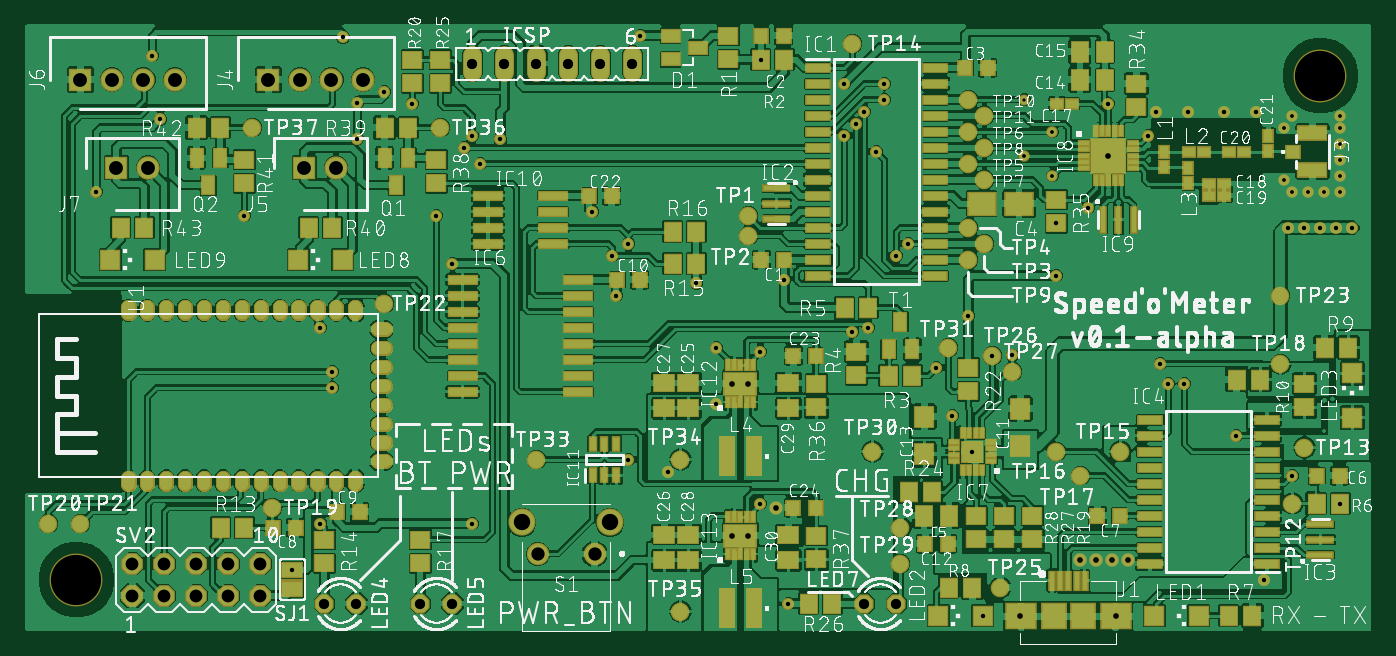
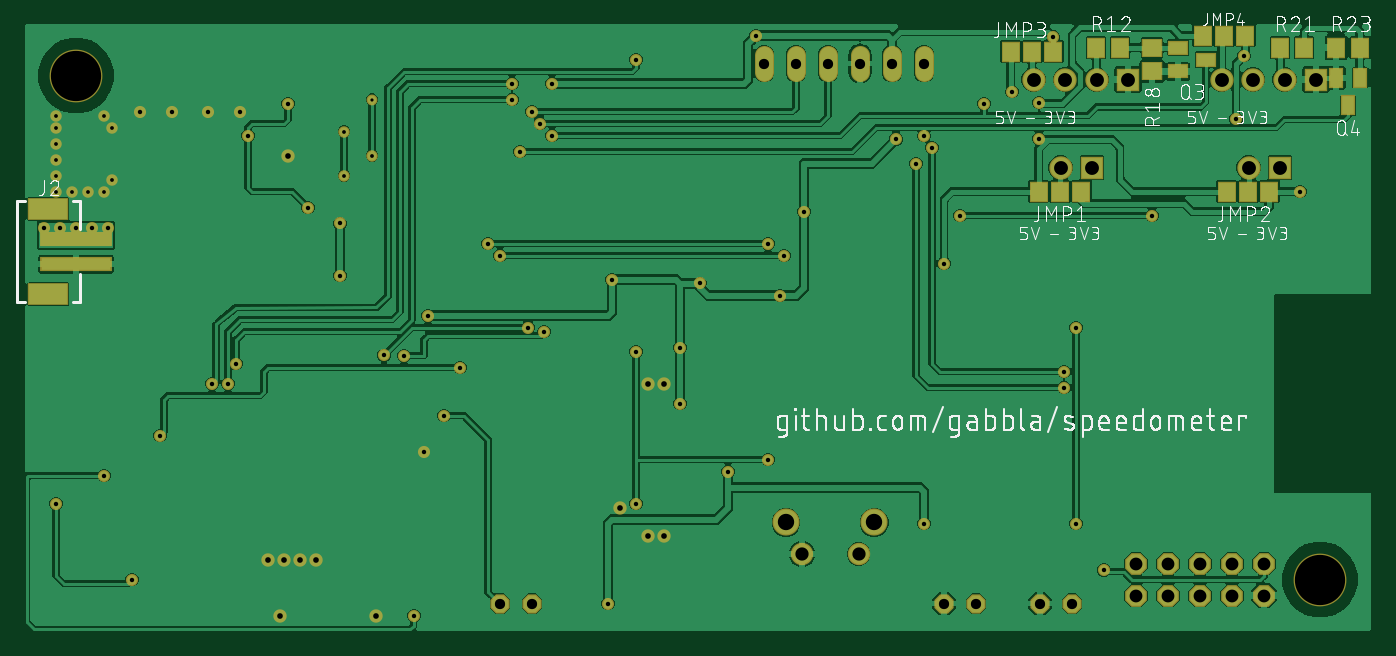
Circuit board: 8 layer files. Board 106.9 x 48.1 mm.
- bottom_copper: copper_bottom.gbr (265905 bytes)
- top_copper: copper_top.gbr (966590 bytes)
- drill: drills.xln (2089 bytes)
- bottom_silk: silkscreen_bottom.gbr (133087 bytes)
- top_silk: silkscreen_top.gbr (752991 bytes)
- bottom_mask: soldermask_bottom.gbr (4074 bytes)
- top_mask: soldermask_top.gbr (14557 bytes)
- paste: solderpaste_top.gbr (10603 bytes)

=== bottom_copper: copper_bottom.gbr (265905 bytes, source omitted) ===
=== top_copper: copper_top.gbr (966590 bytes, source omitted) ===
=== drill: drills.xln ===
M48
;GenerationSoftware,Autodesk,EAGLE,9.1.0*%
;CreationDate,2018-08-19T20:52:33Z*%
FMAT,2
ICI,OFF
METRIC,TZ,000.000
T10C0.250
T9C0.300
T8C0.350
T7C0.450
T6C0.813
T5C1.016
T4C1.050
T3C1.100
T2C1.300
T1C3.988
%
G90
M71
T1
X5080Y5080
X103822Y45085
T2
X47450Y9608
X40450Y9608
T3
X20320Y44767
X12897Y44767
X10398Y44767
X23177Y37783
X7897Y44767
X5398Y44767
X10755Y37783
X8255Y37783
X27820Y44767
X22820Y44767
X25677Y37783
X25320Y44767
T4
X41700Y7107
X46200Y7107
T5
X14605Y3810
X9525Y6350
X9525Y3810
X12065Y3810
X19685Y6350
X17145Y6350
X14605Y6350
X12065Y6350
X17145Y3810
X19685Y3810
T6
X36513Y46037
X46672Y46037
X49212Y46037
X41593Y46037
X39053Y46037
X44132Y46037
X32385Y3175
X34925Y3175
X67628Y3175
X24765Y3175
X27305Y3175
X70168Y3175
T7
X58420Y20638
X57150Y20638
X58420Y8573
X57150Y8573
X60642Y10795
X87630Y2223
X88582Y6667
X87313Y6667
X80010Y2223
X86043Y6667
X84773Y6667
X86995Y38735
T8
X11112Y46672
X26240Y48147
X11747Y41615
X6667Y35878
X93027Y20638
X59375Y46355
X37148Y38100
X25400Y20320
X35878Y39370
X25400Y21590
X69215Y43180
X91100Y22225
X69215Y44450
X91757Y20638
X71120Y31750
X48895Y31750
X70168Y30797
X47625Y30797
X68580Y39053
X61595Y3175
X67628Y42228
X66040Y40323
X31750Y42863
X66970Y41275
X73343Y21907
X97155Y16510
X105407Y11112
X99377Y5080
X101600Y13335
X76998Y2223
X24447Y25082
X24447Y9525
X66675Y24742
X77788Y22860
X67945Y25082
X79375Y22883
X33655Y33973
X18415Y33973
X106362Y33020
X101282Y33020
X103822Y33020
X102552Y33020
X105092Y33020
X74613Y18098
X48895Y14605
X59372Y11112
X59372Y23177
X34925Y30162
X27384Y40084
X29527Y43815
X27384Y42941
X76200Y15240
X90805Y42228
X93345Y42228
X96202Y42228
X98742Y42228
X49847Y48260
X36513Y40323
X90170Y40323
X86995Y42863
X85408Y34608
X22225Y5842
X52070Y13652
X55880Y23495
X55880Y19050
X54290Y28577
X61277Y28892
X75883Y26035
X82868Y29210
X82868Y33340
X47942Y27622
X46037Y34290
X36513Y9525
X66040Y44450
X38735Y40028
T9
X104140Y35878
X105410Y35878
X105410Y37148
X105410Y38418
X105410Y39688
X105410Y40958
X105410Y41910
X101600Y41910
X80328Y38735
X82550Y40640
X82550Y37148
X100965Y40958
X100965Y36830
X101600Y35878
X102870Y35878
T10
X80328Y43180
M30
=== bottom_silk: silkscreen_bottom.gbr (133087 bytes, source omitted) ===
=== top_silk: silkscreen_top.gbr (752991 bytes, source omitted) ===
=== bottom_mask: soldermask_bottom.gbr ===
G04 EAGLE Gerber RS-274X export*
G75*
%MOMM*%
%FSLAX34Y34*%
%LPD*%
%AMOC8*
5,1,8,0,0,1.08239X$1,22.5*%
G01*
%ADD10C,4.191000*%
%ADD11P,1.869504X8X22.500000*%
%ADD12C,1.524000*%
%ADD13R,5.703200X1.203200*%
%ADD14R,3.203200X1.803200*%
%ADD15R,1.853200X1.853200*%
%ADD16C,1.853200*%
%ADD17P,1.649562X8X22.500000*%
%ADD18C,1.778200*%
%ADD19C,2.153200*%
%ADD20R,1.503200X1.703200*%
%ADD21R,1.603200X1.203200*%
%ADD22R,1.703200X1.503200*%
%ADD23R,1.203200X1.603200*%
%ADD24C,0.959600*%
%ADD25C,1.059600*%
%ADD26C,0.909600*%
%ADD27C,0.859600*%


D10*
X1038225Y450850D03*
X50800Y50800D03*
D11*
X95250Y38100D03*
X120650Y38100D03*
X146050Y38100D03*
X171450Y38100D03*
X196850Y38100D03*
X95250Y63500D03*
X120650Y63500D03*
X146050Y63500D03*
X171450Y63500D03*
X196850Y63500D03*
D12*
X365125Y453771D02*
X365125Y466979D01*
X390525Y466979D02*
X390525Y453771D01*
X415925Y453771D02*
X415925Y466979D01*
X441325Y466979D02*
X441325Y453771D01*
X466725Y453771D02*
X466725Y466979D01*
X492125Y466979D02*
X492125Y453771D01*
D13*
X1038225Y321150D03*
X1038225Y301150D03*
D14*
X1060225Y345150D03*
X1060225Y277150D03*
D15*
X231775Y377825D03*
D16*
X256775Y377825D03*
D15*
X203200Y447675D03*
D16*
X228200Y447675D03*
X253200Y447675D03*
X278200Y447675D03*
D15*
X82550Y377825D03*
D16*
X107550Y377825D03*
D15*
X53975Y447675D03*
D16*
X78975Y447675D03*
X103975Y447675D03*
X128975Y447675D03*
D17*
X323850Y31750D03*
X349250Y31750D03*
X676275Y31750D03*
X701675Y31750D03*
X247650Y31750D03*
X273050Y31750D03*
D18*
X462000Y71075D03*
X417000Y71075D03*
D19*
X474500Y96075D03*
X404500Y96075D03*
D20*
X240175Y358775D03*
X257175Y358775D03*
X274175Y358775D03*
X90950Y358775D03*
X107950Y358775D03*
X124950Y358775D03*
X262400Y469900D03*
X279400Y469900D03*
X296400Y469900D03*
X110000Y482600D03*
X127000Y482600D03*
X144000Y482600D03*
D21*
X141400Y463550D03*
X163400Y454050D03*
X163400Y473050D03*
D20*
X228575Y473075D03*
X209575Y473075D03*
D22*
X184150Y473050D03*
X184150Y454050D03*
D23*
X28575Y427150D03*
X38075Y449150D03*
X19075Y449150D03*
D20*
X82525Y473075D03*
X63525Y473075D03*
X19075Y473075D03*
X38075Y473075D03*
D24*
X762000Y152400D03*
D25*
X869950Y387350D03*
X847725Y66675D03*
X860425Y66675D03*
X873125Y66675D03*
X885825Y66675D03*
X800100Y22225D03*
X876300Y22225D03*
X606425Y107950D03*
X571500Y85725D03*
X584200Y85725D03*
X571500Y206375D03*
X584200Y206375D03*
D24*
X908050Y422275D03*
X933450Y422275D03*
X962025Y422275D03*
X987425Y422275D03*
D26*
X1009650Y409575D03*
X1016000Y419100D03*
X1054100Y419100D03*
X1054100Y409575D03*
X1054100Y396875D03*
X1054100Y384175D03*
X1054100Y371475D03*
X1054100Y358775D03*
X1041400Y358775D03*
X1028700Y358775D03*
X1016000Y358775D03*
X1009650Y368300D03*
D24*
X498475Y482600D03*
X901700Y403225D03*
X869950Y428625D03*
X854075Y346075D03*
X222250Y58420D03*
X615950Y31750D03*
X520700Y136525D03*
X558800Y234950D03*
X558800Y190500D03*
X542900Y285775D03*
X612775Y288925D03*
X758825Y260350D03*
X828675Y292100D03*
X828675Y333400D03*
X479425Y276225D03*
X460375Y342900D03*
X365125Y95250D03*
X660400Y444500D03*
X387350Y400276D03*
X111125Y466725D03*
X262400Y481475D03*
X117475Y416151D03*
X66675Y358775D03*
X930275Y206375D03*
X593750Y463550D03*
X371475Y381000D03*
X254000Y203200D03*
X358775Y393700D03*
X254000Y215900D03*
X692150Y431800D03*
X910999Y222250D03*
X692150Y444500D03*
X917575Y206375D03*
D26*
X825500Y371475D03*
X825500Y406400D03*
D27*
X803275Y431800D03*
D26*
X803275Y387350D03*
D24*
X711200Y317500D03*
X488950Y317500D03*
X701675Y307975D03*
X476250Y307975D03*
X685800Y390525D03*
X365125Y403225D03*
X676275Y422275D03*
X660400Y403225D03*
X317500Y428625D03*
X669699Y412750D03*
X733425Y219075D03*
X971550Y165100D03*
X1054075Y111125D03*
X993775Y50800D03*
X1016000Y133350D03*
X769975Y22225D03*
X244475Y250825D03*
X244475Y95250D03*
X666750Y247424D03*
X777875Y228600D03*
X679450Y250825D03*
X793750Y228826D03*
X336550Y339725D03*
X184150Y339725D03*
X1063625Y330200D03*
X1012825Y330200D03*
X1038225Y330200D03*
X1025525Y330200D03*
X1050925Y330200D03*
X746125Y180975D03*
X488950Y146050D03*
X593725Y111125D03*
X593725Y231775D03*
X349250Y301625D03*
X273835Y400835D03*
X295275Y438150D03*
X273835Y429410D03*
M02*

=== top_mask: soldermask_top.gbr (14557 bytes, source omitted) ===
=== paste: solderpaste_top.gbr (10603 bytes, source omitted) ===
